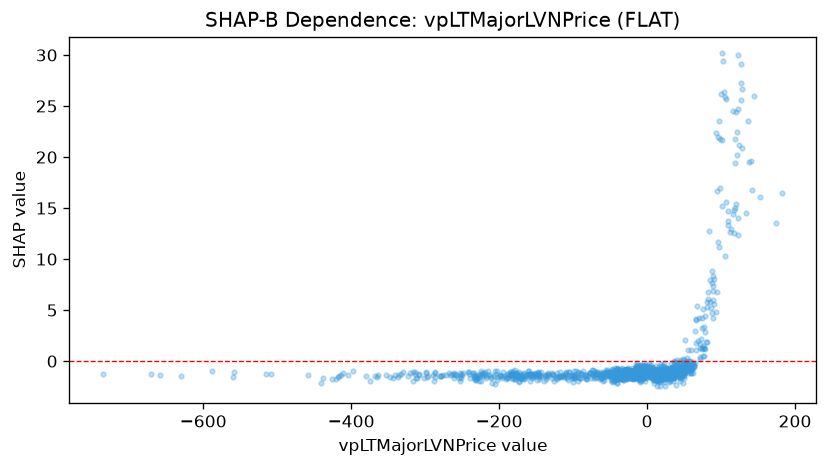

Source data for this figure (header and first rows):
feature_value, shap_value
-50.98, -1.229
-18.18, -1.374
-17.08, -1.526
-19.9, -0.6242
-25.88, -0.6867
-23.4, -1.584
-4.4, -1.19
-11.7, -1.111
-12.82, -0.9793
-7.749, -1.67
-9.278, -1.229
-11, -1.611
-12.69, -1.668
-17.1, -1.588
-18.18, -1.706
-19.03, -1.087
-16.51, -1.226
-5.583, -1.378
-13.39, -0.9498
-13.2, -1.142
-17.48, -1.439
-9.589, -0.9499
-11.07, -0.9111
-12.43, -0.7613
-14.15, -0.6466
-4.34, -1.232
-6.229, -1.044
-5.167, -1.281
-9.309, -1.131
-4.186, -1.658
-7.82, -1.344
-8.709, -1.185
-6.82, -1.293
-7.138, -1.485
-3.058, -1.287
-2.395, -1.36
-3.558, -1.558
-6.118, -1.503
-6.675, -1.47
-5.243, -1.673
-7.729, -1.492
-7.381, -1.219
-7.221, -1.252
-7.786, -0.9414
-11.08, -1.127
-3.519, -1.305
-0.3868, -1.544
-6.219, -1.479
-5.841, -1.295
-7.169, -1.192
-8.256, -0.9181
-10.81, -1.149
-10.99, -0.9566
-12.2, -1.148
-8.982, -1.436
-8.341, -1.317
-34.08, -1.381
-15.75, -1.608
5.807, -1.388
5.216, -1.061
... 1,627 more rows
